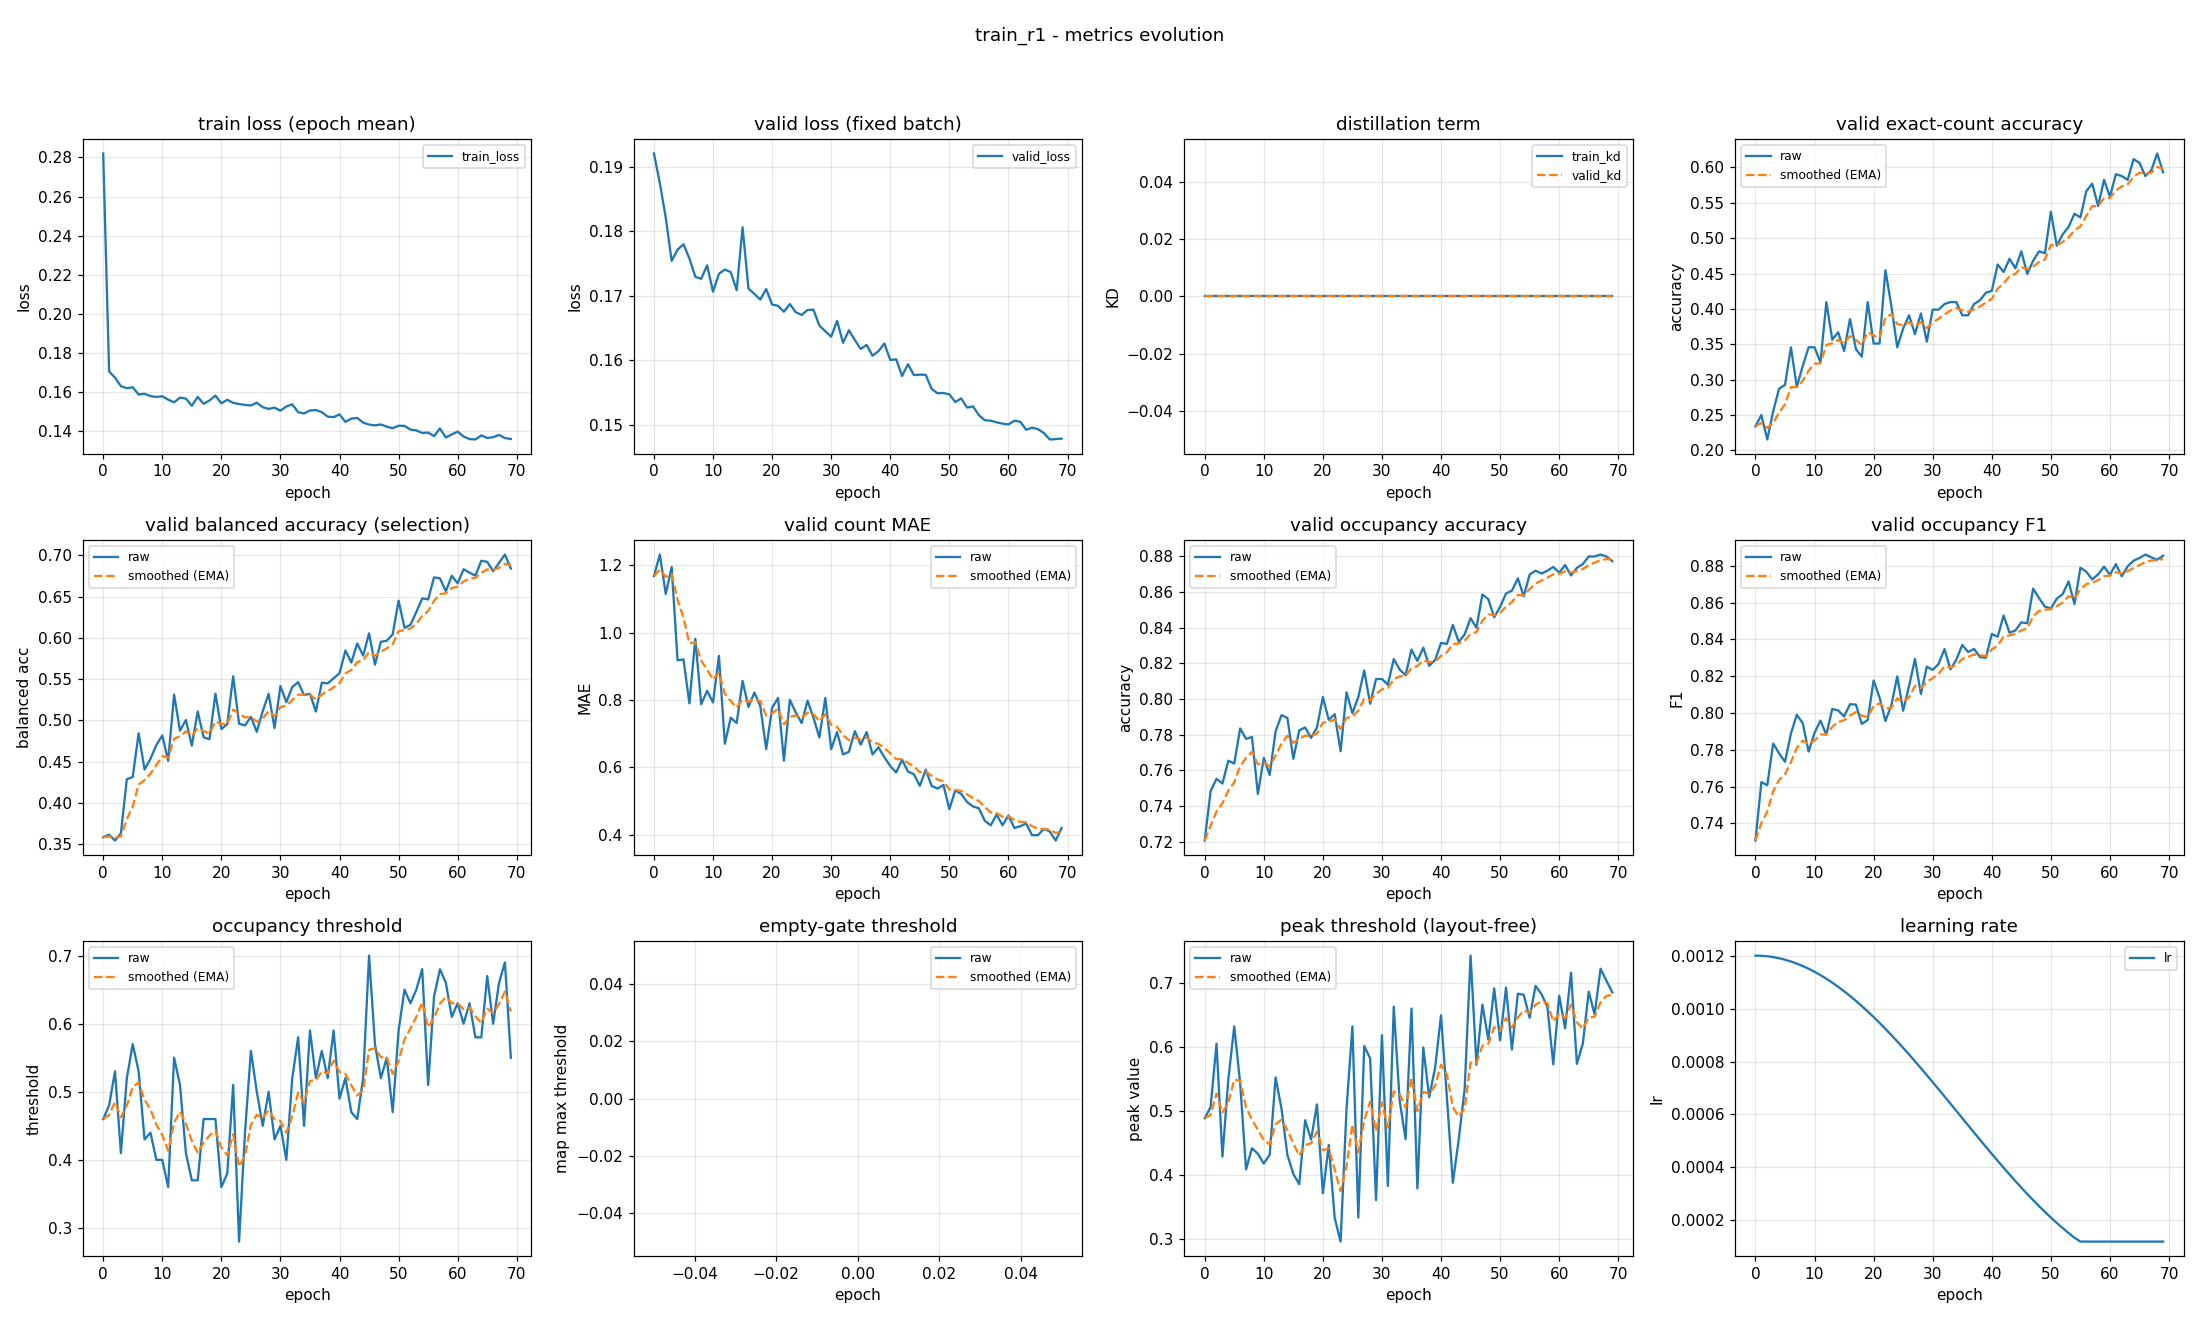

The data file committed next to this chart (first rows):
epoch, train_loss, valid_loss, train_kd, valid_kd, valid_accuracy, valid_accuracy_smoothed, valid_balanced_accuracy, valid_balanced_accuracy_smoothed, valid_mae, valid_mae_smoothed, valid_occupancy_accuracy, valid_occupancy_accuracy_smoothed, valid_occupancy_f1, valid_occupancy_f1_smoothed, valid_occupancy_threshold, valid_occupancy_threshold_smoothed, valid_empty_threshold, valid_empty_threshold_smoothed, valid_peak_threshold, valid_peak_threshold_smoothed, learning_rate
0, 0.282, 0.192, 0.0, 0.0, 0.234, 0.234, 0.3584, 0.3584, 1.168, 1.168, 0.7207, 0.7207, 0.7306, 0.7306, 0.46, 0.46, nan, nan, 0.4888, 0.4888, 0.0012
1, 0.1706, 0.1875, 0.0, 0.0, 0.25, 0.2388, 0.3615, 0.3593, 1.231, 1.187, 0.7484, 0.729, 0.7624, 0.7402, 0.48, 0.466, nan, nan, 0.5065, 0.4941, 0.001199
2, 0.1675, 0.1821, 0.0, 0.0, 0.2154, 0.2318, 0.3544, 0.3578, 1.114, 1.165, 0.7553, 0.7369, 0.7607, 0.7463, 0.53, 0.4852, nan, nan, 0.6051, 0.5274, 0.001198
3, 0.1631, 0.1754, 0.0, 0.0, 0.2553, 0.2389, 0.3631, 0.3594, 1.194, 1.174, 0.7527, 0.7416, 0.7834, 0.7574, 0.41, 0.4626, nan, nan, 0.4291, 0.4979, 0.001194
4, 0.1621, 0.1772, 0.0, 0.0, 0.2872, 0.2534, 0.4286, 0.3802, 0.9176, 1.097, 0.7654, 0.7488, 0.7781, 0.7636, 0.52, 0.4798, nan, nan, 0.5495, 0.5134, 0.00119
5, 0.1625, 0.178, 0.0, 0.0, 0.2926, 0.2651, 0.4314, 0.3956, 0.9202, 1.044, 0.7638, 0.7533, 0.7735, 0.7666, 0.57, 0.5069, nan, nan, 0.6321, 0.549, 0.001185
6, 0.1589, 0.1758, 0.0, 0.0, 0.3457, 0.2893, 0.4842, 0.4222, 0.7899, 0.9677, 0.7835, 0.7624, 0.7888, 0.7732, 0.53, 0.5138, nan, nan, 0.5436, 0.5474, 0.001178
7, 0.1592, 0.173, 0.0, 0.0, 0.2899, 0.2895, 0.4404, 0.4276, 0.9814, 0.9718, 0.7777, 0.7669, 0.799, 0.781, 0.43, 0.4887, nan, nan, 0.4092, 0.506, 0.00117
8, 0.158, 0.1726, 0.0, 0.0, 0.3191, 0.2984, 0.4534, 0.4354, 0.7872, 0.9164, 0.7787, 0.7705, 0.7945, 0.785, 0.44, 0.4741, nan, nan, 0.4422, 0.4868, 0.001161
9, 0.1576, 0.1747, 0.0, 0.0, 0.3457, 0.3126, 0.4701, 0.4458, 0.8271, 0.8896, 0.7468, 0.7634, 0.779, 0.7832, 0.4, 0.4519, nan, nan, 0.4336, 0.4708, 0.00115
10, 0.158, 0.1706, 0.0, 0.0, 0.3457, 0.3225, 0.4816, 0.4565, 0.7926, 0.8605, 0.767, 0.7645, 0.7892, 0.785, 0.4, 0.4363, nan, nan, 0.4184, 0.4551, 0.001139
11, 0.1562, 0.1734, 0.0, 0.0, 0.3245, 0.3231, 0.451, 0.4549, 0.9309, 0.8816, 0.7574, 0.7624, 0.7959, 0.7883, 0.36, 0.4134, nan, nan, 0.432, 0.4482, 0.001126
12, 0.1549, 0.1741, 0.0, 0.0, 0.4096, 0.3491, 0.5312, 0.4778, 0.6702, 0.8182, 0.7819, 0.7682, 0.7882, 0.7883, 0.55, 0.4544, nan, nan, 0.5525, 0.4795, 0.001113
13, 0.1573, 0.1737, 0.0, 0.0, 0.3564, 0.3513, 0.4875, 0.4807, 0.7473, 0.7969, 0.791, 0.775, 0.8022, 0.7924, 0.51, 0.4711, nan, nan, 0.5036, 0.4867, 0.001098
14, 0.1568, 0.1709, 0.0, 0.0, 0.367, 0.356, 0.5004, 0.4866, 0.7314, 0.7773, 0.7894, 0.7793, 0.8014, 0.7951, 0.41, 0.4527, nan, nan, 0.4317, 0.4702, 0.001082
15, 0.1531, 0.1806, 0.0, 0.0, 0.3404, 0.3513, 0.4693, 0.4814, 0.8564, 0.801, 0.7665, 0.7755, 0.7982, 0.796, 0.37, 0.4279, nan, nan, 0.4021, 0.4498, 0.001065
16, 0.1576, 0.1711, 0.0, 0.0, 0.3856, 0.3616, 0.5107, 0.4902, 0.7793, 0.7945, 0.7824, 0.7776, 0.8048, 0.7987, 0.37, 0.4105, nan, nan, 0.3861, 0.4307, 0.001048
17, 0.1541, 0.1703, 0.0, 0.0, 0.3431, 0.3561, 0.4795, 0.487, 0.8218, 0.8027, 0.784, 0.7795, 0.8046, 0.8004, 0.46, 0.4254, nan, nan, 0.4858, 0.4472, 0.001029
18, 0.1558, 0.1694, 0.0, 0.0, 0.3324, 0.349, 0.4772, 0.484, 0.7819, 0.7964, 0.7782, 0.7791, 0.7941, 0.7985, 0.46, 0.4358, nan, nan, 0.4556, 0.4497, 0.00101
19, 0.1583, 0.1711, 0.0, 0.0, 0.4096, 0.3672, 0.5324, 0.4986, 0.6543, 0.7538, 0.784, 0.7806, 0.7962, 0.7978, 0.46, 0.443, nan, nan, 0.5105, 0.468, 0.0009891
20, 0.1543, 0.1687, 0.0, 0.0, 0.3511, 0.3623, 0.4895, 0.4958, 0.7766, 0.7606, 0.8011, 0.7867, 0.8177, 0.8038, 0.36, 0.4181, nan, nan, 0.372, 0.4392, 0.000968
21, 0.1561, 0.1685, 0.0, 0.0, 0.3511, 0.3589, 0.4952, 0.4957, 0.8059, 0.7742, 0.7883, 0.7872, 0.8085, 0.8052, 0.38, 0.4067, nan, nan, 0.4472, 0.4416, 0.000946
22, 0.1546, 0.1675, 0.0, 0.0, 0.4548, 0.3877, 0.5534, 0.513, 0.6197, 0.7278, 0.7915, 0.7885, 0.7956, 0.8023, 0.51, 0.4377, nan, nan, 0.3337, 0.4092, 0.0009233
23, 0.154, 0.1687, 0.0, 0.0, 0.4043, 0.3927, 0.4959, 0.5079, 0.8005, 0.7496, 0.7707, 0.7832, 0.8042, 0.8029, 0.28, 0.3904, nan, nan, 0.2967, 0.3754, 0.0009
24, 0.1535, 0.1675, 0.0, 0.0, 0.3457, 0.3786, 0.4938, 0.5037, 0.7633, 0.7537, 0.8037, 0.7893, 0.8199, 0.808, 0.44, 0.4053, nan, nan, 0.5028, 0.4137, 0.000876
25, 0.1533, 0.167, 0.0, 0.0, 0.3723, 0.3767, 0.5042, 0.5038, 0.7314, 0.747, 0.792, 0.7901, 0.8012, 0.806, 0.56, 0.4517, nan, nan, 0.6321, 0.4792, 0.0008515
26, 0.1547, 0.1678, 0.0, 0.0, 0.391, 0.381, 0.4861, 0.4985, 0.7979, 0.7623, 0.8011, 0.7934, 0.8147, 0.8086, 0.5, 0.4662, nan, nan, 0.3341, 0.4357, 0.0008265
27, 0.1524, 0.1679, 0.0, 0.0, 0.3644, 0.376, 0.5111, 0.5023, 0.7473, 0.7578, 0.816, 0.8002, 0.8294, 0.8148, 0.45, 0.4613, nan, nan, 0.6015, 0.4854, 0.0008009
28, 0.1515, 0.1654, 0.0, 0.0, 0.3936, 0.3813, 0.5321, 0.5112, 0.6888, 0.7371, 0.7973, 0.7993, 0.8104, 0.8135, 0.5, 0.4729, nan, nan, 0.5823, 0.5145, 0.000775
29, 0.1521, 0.1645, 0.0, 0.0, 0.3537, 0.373, 0.4907, 0.5051, 0.8059, 0.7577, 0.8112, 0.8029, 0.8252, 0.817, 0.43, 0.46, nan, nan, 0.3613, 0.4685, 0.0007487
30, 0.1506, 0.1637, 0.0, 0.0, 0.3989, 0.3808, 0.5415, 0.516, 0.6543, 0.7267, 0.8112, 0.8054, 0.8235, 0.8189, 0.45, 0.457, nan, nan, 0.6183, 0.5135, 0.0007221
31, 0.1527, 0.1661, 0.0, 0.0, 0.3989, 0.3862, 0.522, 0.5178, 0.7048, 0.7201, 0.808, 0.8062, 0.8267, 0.8213, 0.4, 0.4399, nan, nan, 0.3833, 0.4744, 0.0006952
32, 0.1538, 0.1627, 0.0, 0.0, 0.4069, 0.3924, 0.5404, 0.5246, 0.6383, 0.6956, 0.8223, 0.811, 0.8348, 0.8253, 0.52, 0.4639, nan, nan, 0.6628, 0.5309, 0.0006681
33, 0.1498, 0.1647, 0.0, 0.0, 0.4096, 0.3976, 0.5463, 0.5311, 0.6463, 0.6808, 0.8165, 0.8127, 0.8237, 0.8248, 0.58, 0.4988, nan, nan, 0.5161, 0.5265, 0.0006409
34, 0.1492, 0.1632, 0.0, 0.0, 0.4096, 0.4012, 0.5307, 0.531, 0.7074, 0.6888, 0.8133, 0.8128, 0.829, 0.8261, 0.45, 0.4841, nan, nan, 0.4564, 0.5055, 0.0006137
35, 0.1507, 0.1618, 0.0, 0.0, 0.391, 0.3981, 0.5322, 0.5313, 0.6676, 0.6824, 0.8277, 0.8173, 0.837, 0.8294, 0.59, 0.5159, nan, nan, 0.6598, 0.5518, 0.0005863
36, 0.1509, 0.1624, 0.0, 0.0, 0.391, 0.396, 0.5107, 0.5251, 0.7048, 0.6891, 0.8213, 0.8185, 0.8332, 0.8305, 0.52, 0.5171, nan, nan, 0.3796, 0.5001, 0.0005591
37, 0.1498, 0.1607, 0.0, 0.0, 0.4069, 0.3993, 0.5456, 0.5313, 0.6383, 0.6739, 0.8287, 0.8216, 0.8349, 0.8318, 0.56, 0.53, nan, nan, 0.5992, 0.5298, 0.0005319
38, 0.1475, 0.1614, 0.0, 0.0, 0.4122, 0.4031, 0.5448, 0.5353, 0.6596, 0.6696, 0.8186, 0.8207, 0.8304, 0.8314, 0.52, 0.527, nan, nan, 0.5217, 0.5274, 0.0005048
39, 0.1473, 0.1626, 0.0, 0.0, 0.4229, 0.4091, 0.551, 0.54, 0.6303, 0.6578, 0.8218, 0.821, 0.83, 0.831, 0.59, 0.5459, nan, nan, 0.5677, 0.5395, 0.0004779
40, 0.1487, 0.1601, 0.0, 0.0, 0.4255, 0.414, 0.5569, 0.5451, 0.6037, 0.6416, 0.8314, 0.8241, 0.843, 0.8346, 0.49, 0.5291, nan, nan, 0.6492, 0.5724, 0.0004513
41, 0.1448, 0.1602, 0.0, 0.0, 0.4628, 0.4286, 0.5846, 0.5569, 0.5851, 0.6246, 0.8309, 0.8261, 0.8415, 0.8367, 0.52, 0.5264, nan, nan, 0.5203, 0.5568, 0.000425
42, 0.1465, 0.1576, 0.0, 0.0, 0.4521, 0.4357, 0.5701, 0.5609, 0.6223, 0.6239, 0.8415, 0.8307, 0.8531, 0.8416, 0.47, 0.5095, nan, nan, 0.3884, 0.5063, 0.0003991
43, 0.1469, 0.1594, 0.0, 0.0, 0.4707, 0.4462, 0.5932, 0.5706, 0.5878, 0.6131, 0.8319, 0.8311, 0.8437, 0.8422, 0.46, 0.4946, nan, nan, 0.4561, 0.4912, 0.0003735
44, 0.1445, 0.1577, 0.0, 0.0, 0.4574, 0.4496, 0.5785, 0.5729, 0.5798, 0.6031, 0.8362, 0.8326, 0.8449, 0.843, 0.52, 0.5022, nan, nan, 0.5348, 0.5043, 0.0003485
45, 0.1435, 0.1578, 0.0, 0.0, 0.4814, 0.4591, 0.6054, 0.5827, 0.5452, 0.5857, 0.8452, 0.8364, 0.8493, 0.8449, 0.7, 0.5616, nan, nan, 0.7424, 0.5757, 0.000324
46, 0.1431, 0.1578, 0.0, 0.0, 0.4495, 0.4562, 0.5675, 0.5781, 0.5931, 0.5879, 0.8399, 0.8374, 0.8488, 0.8461, 0.57, 0.5641, nan, nan, 0.5723, 0.5747, 0.0003
47, 0.1435, 0.1556, 0.0, 0.0, 0.4681, 0.4598, 0.5953, 0.5833, 0.5452, 0.5751, 0.8585, 0.8438, 0.8677, 0.8526, 0.52, 0.5509, nan, nan, 0.6661, 0.6021, 0.0002767
48, 0.1424, 0.1549, 0.0, 0.0, 0.4814, 0.4663, 0.5965, 0.5872, 0.5372, 0.5638, 0.8559, 0.8474, 0.8625, 0.8555, 0.55, 0.5506, nan, nan, 0.6116, 0.605, 0.000254
49, 0.1416, 0.155, 0.0, 0.0, 0.4787, 0.47, 0.6042, 0.5923, 0.5479, 0.559, 0.8457, 0.8469, 0.8578, 0.8562, 0.47, 0.5264, nan, nan, 0.6912, 0.6308, 0.000232
50, 0.1429, 0.1548, 0.0, 0.0, 0.5372, 0.4902, 0.645, 0.6081, 0.4761, 0.5341, 0.8516, 0.8483, 0.8568, 0.8564, 0.59, 0.5455, nan, nan, 0.6103, 0.6247, 0.0002109
51, 0.1428, 0.1536, 0.0, 0.0, 0.4894, 0.4899, 0.6121, 0.6093, 0.5319, 0.5335, 0.859, 0.8515, 0.8622, 0.8582, 0.65, 0.5768, nan, nan, 0.6925, 0.645, 0.0001905
52, 0.1409, 0.1541, 0.0, 0.0, 0.5053, 0.4945, 0.6156, 0.6112, 0.5213, 0.5298, 0.8606, 0.8543, 0.8647, 0.8601, 0.63, 0.5928, nan, nan, 0.596, 0.6303, 0.0001709
53, 0.1405, 0.1527, 0.0, 0.0, 0.516, 0.501, 0.6313, 0.6173, 0.4973, 0.5201, 0.8676, 0.8582, 0.8716, 0.8635, 0.65, 0.61, nan, nan, 0.683, 0.6461, 0.0001523
54, 0.1392, 0.1529, 0.0, 0.0, 0.5346, 0.5111, 0.6478, 0.6264, 0.484, 0.5093, 0.8574, 0.858, 0.8592, 0.8623, 0.68, 0.631, nan, nan, 0.6812, 0.6567, 0.0001346
55, 0.1394, 0.1515, 0.0, 0.0, 0.5293, 0.5165, 0.6466, 0.6325, 0.4787, 0.5001, 0.8697, 0.8615, 0.879, 0.8673, 0.51, 0.5947, nan, nan, 0.6454, 0.6533, 0.00012
56, 0.1376, 0.1507, 0.0, 0.0, 0.5665, 0.5315, 0.6732, 0.6447, 0.4415, 0.4825, 0.8718, 0.8646, 0.8769, 0.8702, 0.64, 0.6083, nan, nan, 0.6954, 0.6659, 0.00012
57, 0.1415, 0.1507, 0.0, 0.0, 0.5771, 0.5452, 0.6721, 0.6529, 0.4282, 0.4662, 0.8702, 0.8663, 0.8727, 0.8709, 0.68, 0.6298, nan, nan, 0.6824, 0.6708, 0.00012
58, 0.1369, 0.1504, 0.0, 0.0, 0.5452, 0.5452, 0.6564, 0.654, 0.4601, 0.4644, 0.8718, 0.8679, 0.8755, 0.8723, 0.66, 0.6389, nan, nan, 0.6622, 0.6683, 0.00012
59, 0.1385, 0.1502, 0.0, 0.0, 0.5824, 0.5564, 0.6752, 0.6603, 0.4282, 0.4535, 0.8739, 0.8697, 0.8796, 0.8745, 0.61, 0.6302, nan, nan, 0.573, 0.6397, 0.00012
... 10 more rows
